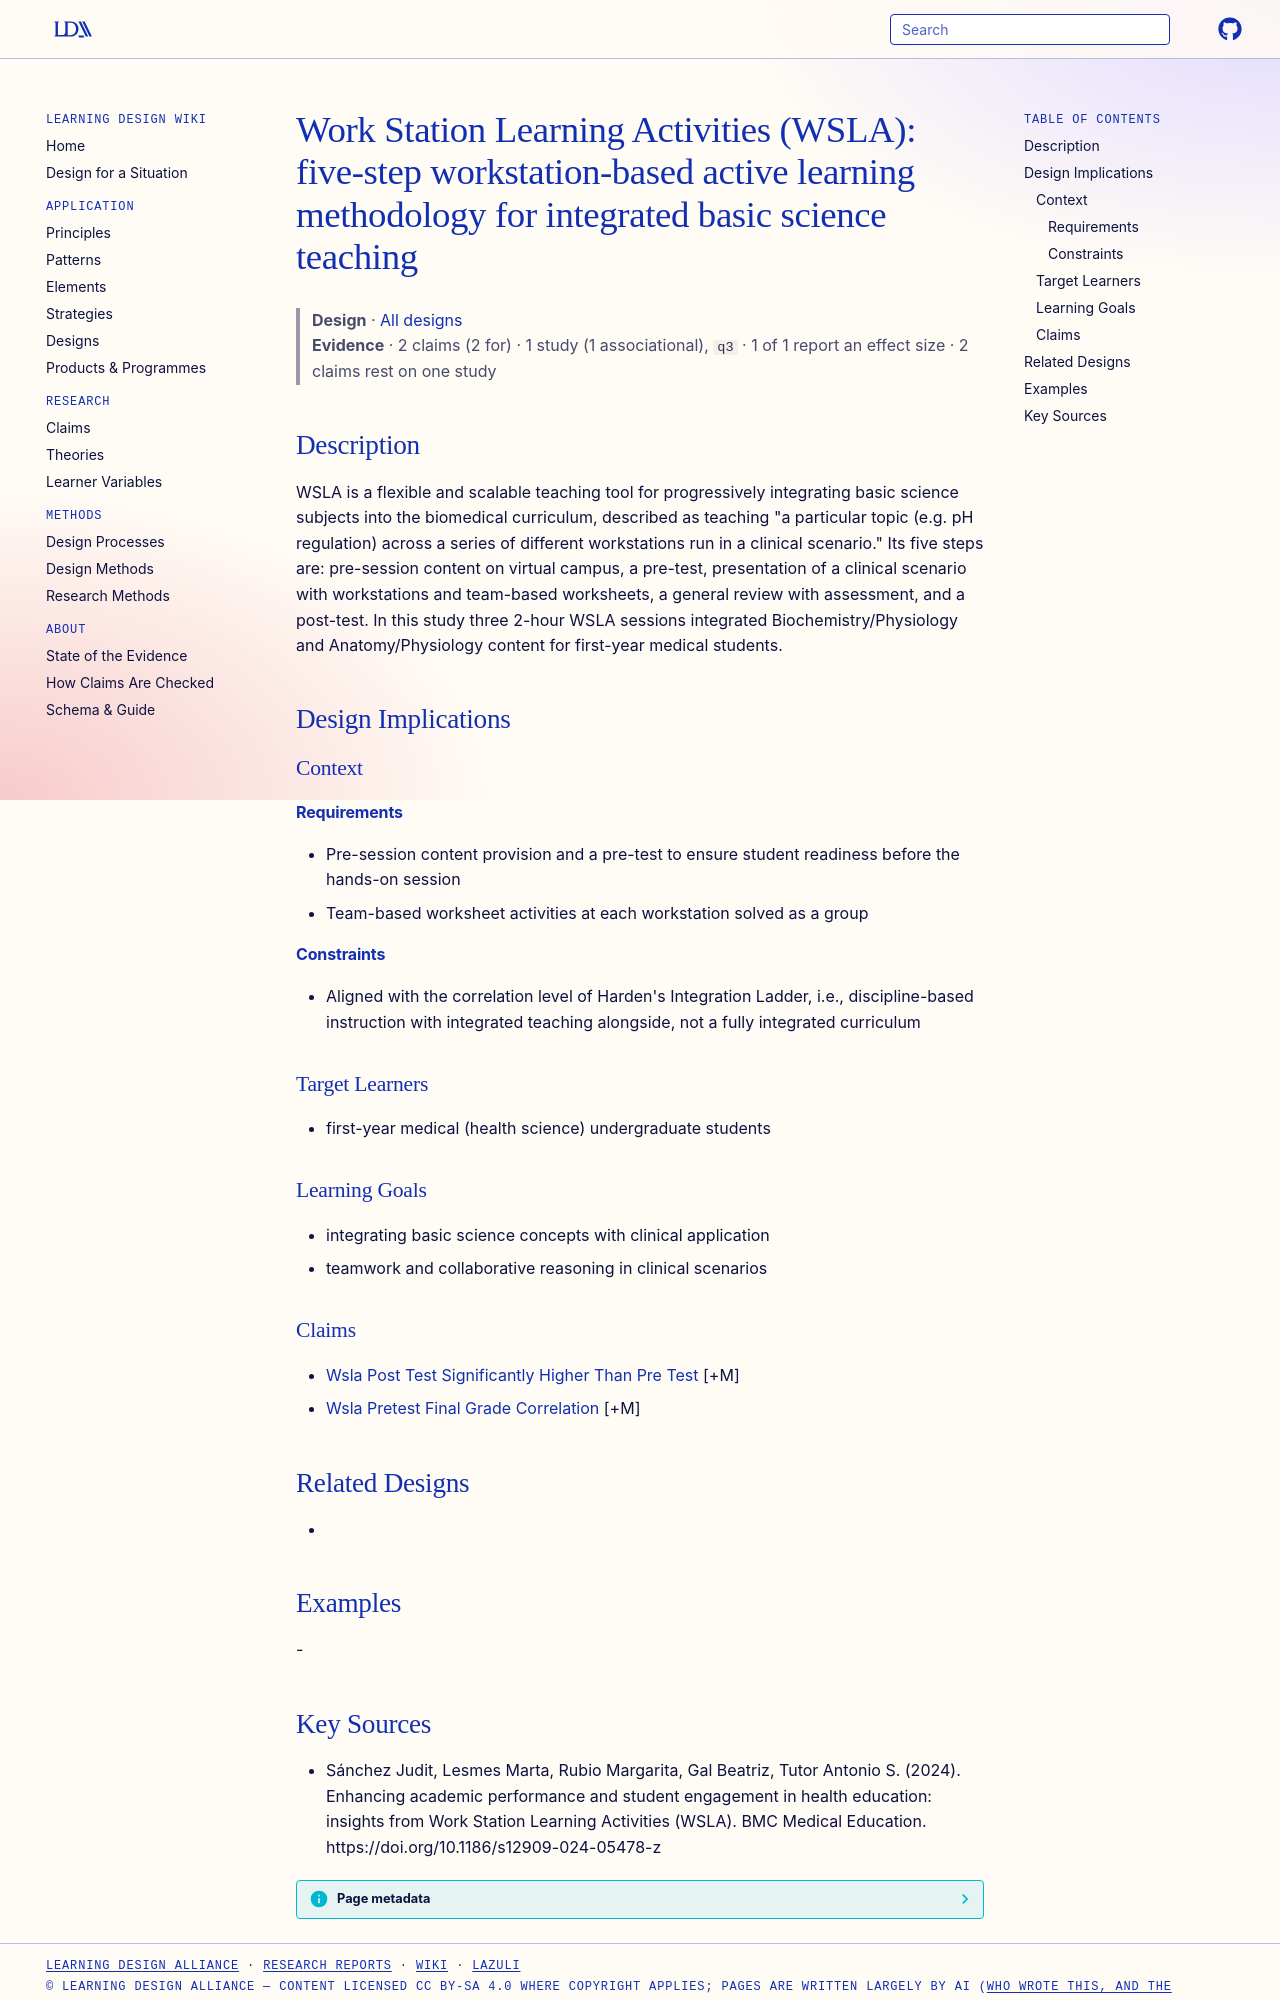

repository: Learning-Design-Alliance/learning-wiki · page: designs/wsla-methodology-element/index.html · generator: mkdocs

---
type: design
id: wsla-methodology-element
title: "Work Station Learning Activities (WSLA): five-step workstation-based active learning methodology for integrated basic science teaching"
description: "WSLA is a flexible and scalable teaching tool for progressively integrating basic science subjects into the biomedical curriculum, described as teaching \"a particular topic (e.g."
status: review
generated:
  by: "process:settle-candidates"
  at: 2026-11-07
sources:
  - id: sánchez-judit-2024
    resource: "https://doi.org/10.1186/s12909-024-05478-z"
    title: "Sánchez Judit, Lesmes Marta, Rubio Margarita, Gal Beatriz, Tutor Antonio S. (2024). Enhancing academic performance and student engagement in health education: insights from Work Station Learning Activities (WSLA). BMC Medical Education. https://doi.org/10.1186/s12909-024-05478-z"
    author: Sánchez Judit, Lesmes Marta, Rubio Margarita, Gal Beatriz, Tutor Antonio S
---

# Work Station Learning Activities (WSLA): five-step workstation-based active learning methodology for integrated basic science teaching

> **Design** · [All designs](index.md)
> **Evidence** · 2 claims (2 for) · 1 study (1 associational), `q3` · 1 of 1 report an effect size · 2 claims rest on one study

## Description
WSLA is a flexible and scalable teaching tool for progressively integrating basic science subjects into the biomedical curriculum, described as teaching "a particular topic (e.g. pH regulation) across a series of different workstations run in a clinical scenario." Its five steps are: pre-session content on virtual campus, a pre-test, presentation of a clinical scenario with workstations and team-based worksheets, a general review with assessment, and a post-test. In this study three 2-hour WSLA sessions integrated Biochemistry/Physiology and Anatomy/Physiology content for first-year medical students.

## Design Implications

### Context
#### Requirements
- Pre-session content provision and a pre-test to ensure student readiness before the hands-on session
- Team-based worksheet activities at each workstation solved as a group
#### Constraints
- Aligned with the correlation level of Harden's Integration Ladder, i.e., discipline-based instruction with integrated teaching alongside, not a fully integrated curriculum

### Target Learners
- first-year medical (health science) undergraduate students

### Learning Goals
- integrating basic science concepts with clinical application
- teamwork and collaborative reasoning in clinical scenarios

### Claims
- [Wsla Post Test Significantly Higher Than Pre Test](../claims/wsla-post-test-significantly-higher-than-pre-test.md) [+M]
- [Wsla Pretest Final Grade Correlation](../claims/wsla-pretest-final-grade-correlation.md) [+M]

## Related Designs
- 

## Examples
-
